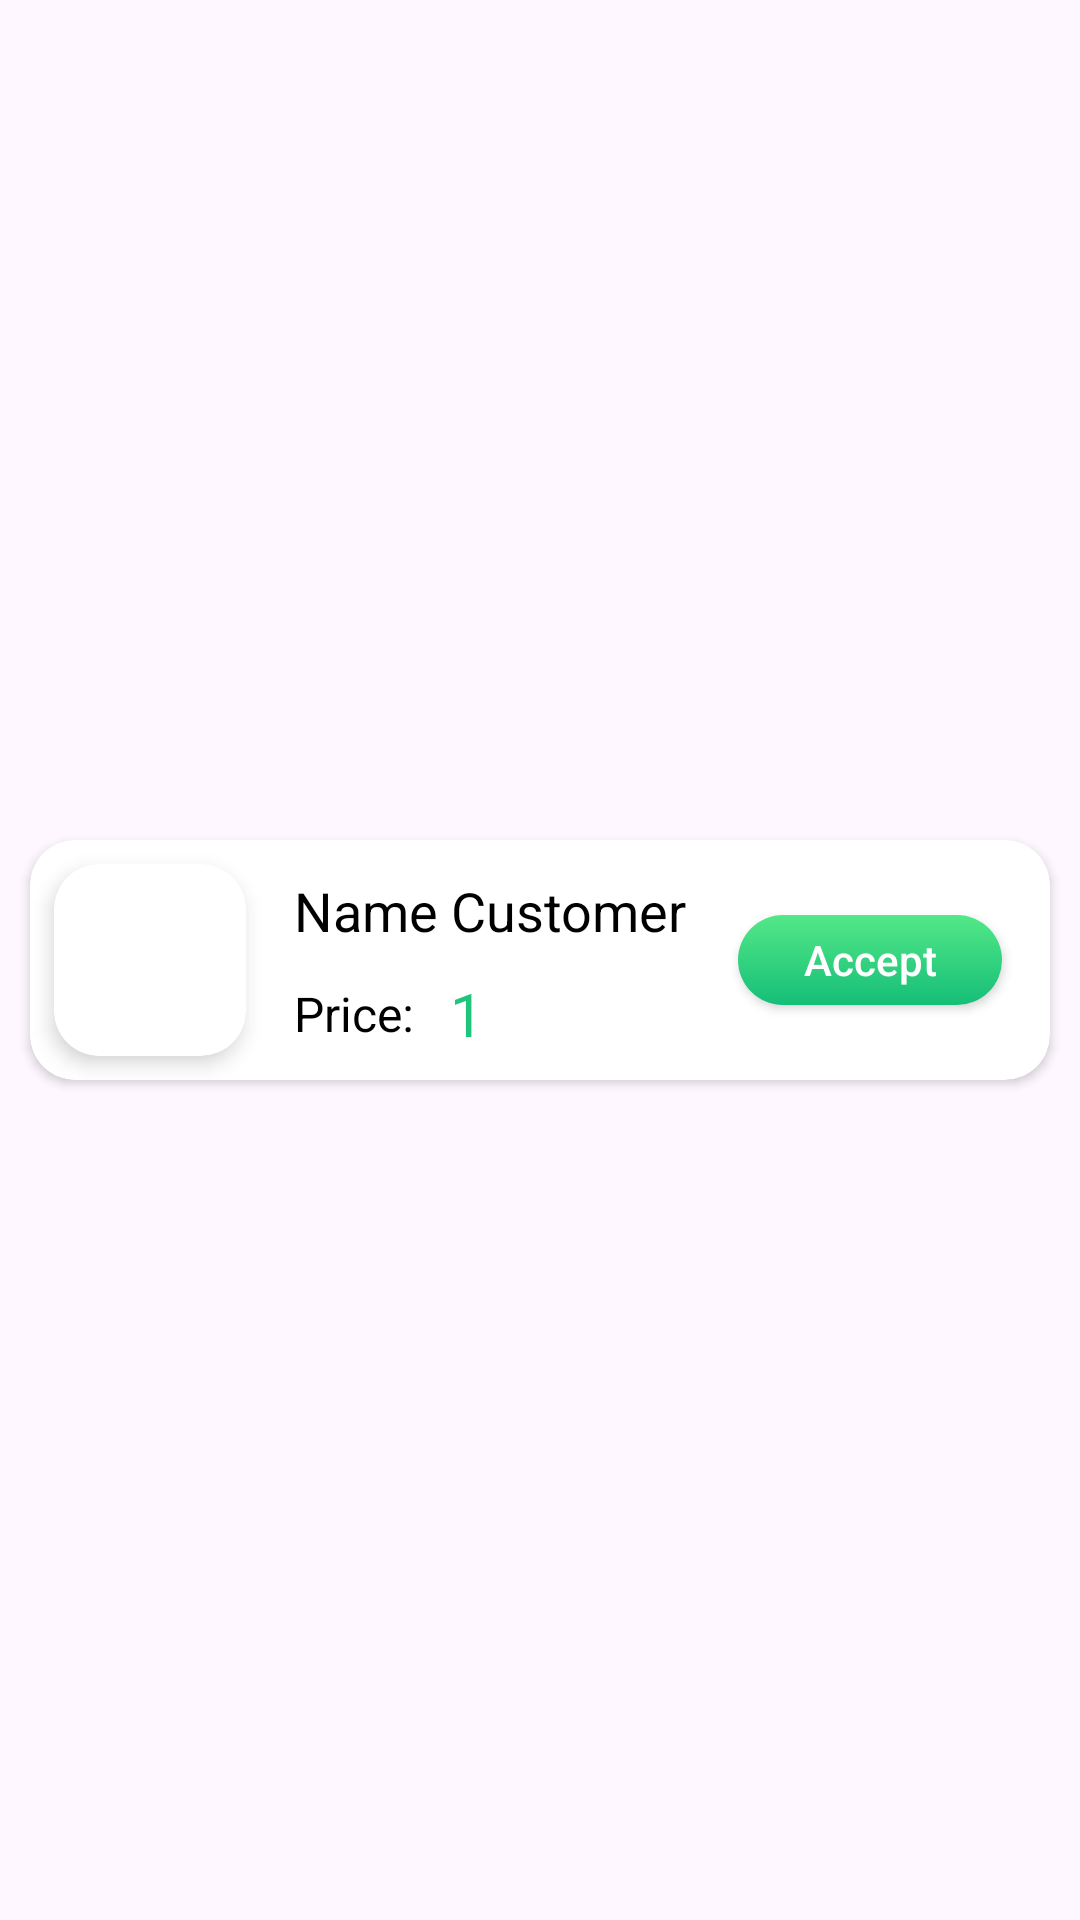

Write the Android layout XML for this screen, with the resource values it uses.
<!-- AndroidManifest.xml: application theme Theme.FoodAppManager -->
<!-- res/layout/pending_item.xml -->
<?xml version="1.0" encoding="utf-8"?>
<androidx.constraintlayout.widget.ConstraintLayout xmlns:android="http://schemas.android.com/apk/res/android"
    android:layout_width="match_parent"
    android:layout_height="wrap_content"
    xmlns:app="http://schemas.android.com/apk/res-auto">
    <androidx.cardview.widget.CardView
        android:layout_width="0dp"
        android:layout_height="wrap_content"
        app:layout_constraintBottom_toBottomOf="parent"
        app:layout_constraintEnd_toEndOf="parent"
        app:cardCornerRadius="15dp"
        android:layout_margin="10dp"
        android:elevation="4dp"
        app:layout_constraintStart_toStartOf="parent"
        app:layout_constraintTop_toTopOf="parent">

        <androidx.constraintlayout.widget.ConstraintLayout
            android:layout_width="match_parent"
            android:layout_height="match_parent">

            <androidx.cardview.widget.CardView
                android:id="@+id/item_card"
                android:layout_width="wrap_content"
                android:layout_height="wrap_content"
                android:layout_marginStart="8dp"
                android:layout_marginTop="8dp"
                android:layout_marginBottom="8dp"
                app:cardCornerRadius="15dp"
                app:cardElevation="4dp"
                app:layout_constraintBottom_toBottomOf="parent"
                app:layout_constraintStart_toStartOf="parent"
                app:layout_constraintTop_toTopOf="parent">

                <ImageView
                    android:id="@+id/item_image"
                    android:layout_width="64dp"
                    android:layout_height="64dp"
                    android:scaleType="centerCrop"
                    android:src="@drawable/logo" />
            </androidx.cardview.widget.CardView>

            <TextView
                android:id="@+id/item_name"
                android:layout_width="wrap_content"
                android:layout_height="wrap_content"
                android:text="Name Customer"
                android:textColor="@color/black"
                android:textSize="18sp"
                android:layout_marginStart="16dp"
                app:layout_constraintBottom_toTopOf="@+id/item"
                app:layout_constraintStart_toEndOf="@+id/item_card"
                app:layout_constraintTop_toTopOf="parent" />

            <TextView
                android:id="@+id/item"
                android:layout_width="wrap_content"
                android:layout_height="wrap_content"
                android:text="Price:"
                android:layout_marginStart="16dp"
                android:textColor="@color/black"
                android:textSize="16sp"
                app:layout_constraintBottom_toBottomOf="parent"
                app:layout_constraintStart_toEndOf="@+id/item_card"
                app:layout_constraintTop_toBottomOf="@+id/item_name" />

            <TextView
                android:id="@+id/quantity_item"
                android:layout_width="wrap_content"
                android:layout_height="wrap_content"
                android:layout_marginStart="12dp"
                android:text="1"
                android:textSize="20sp"
                android:textColor="@color/textcolor"
                app:layout_constraintBottom_toBottomOf="@+id/item"
                app:layout_constraintStart_toEndOf="@+id/item"
                app:layout_constraintTop_toTopOf="@+id/item" />

            <androidx.appcompat.widget.AppCompatButton
                android:id="@+id/btnAccept"
                android:layout_width="wrap_content"
                android:layout_height="30dp"
                android:layout_marginEnd="16dp"
                android:background="@drawable/greenbutton"
                android:text="Accept"
                android:elevation="4dp"
                android:textAllCaps="false"
                android:textColor="@color/white"
                app:layout_constraintBottom_toBottomOf="parent"
                app:layout_constraintEnd_toEndOf="parent"
                app:layout_constraintTop_toTopOf="parent" />

        </androidx.constraintlayout.widget.ConstraintLayout>
    </androidx.cardview.widget.CardView>
</androidx.constraintlayout.widget.ConstraintLayout>
<!-- resources referenced by this layout -->
<resources>
  <color name="black">#FF000000</color>
  <color name="textcolor">#1FC57A</color>
  <color name="white">#FFFFFFFF</color>
  <!-- drawable greenbutton (drawable) -->
  <?xml version="1.0" encoding="utf-8"?>
  <shape xmlns:android="http://schemas.android.com/apk/res/android">
      <gradient android:angle="-45" android:startColor="#53E888" android:endColor="#15BE77" />
      <corners android:radius="15dp"/>
  </shape>
  <style name="Theme.FoodAppManager" parent="Base.Theme.FoodAppManager" />
  <style name="Base.Theme.FoodAppManager" parent="Theme.Material3.DayNight.NoActionBar">
          
          
      </style>
</resources>
